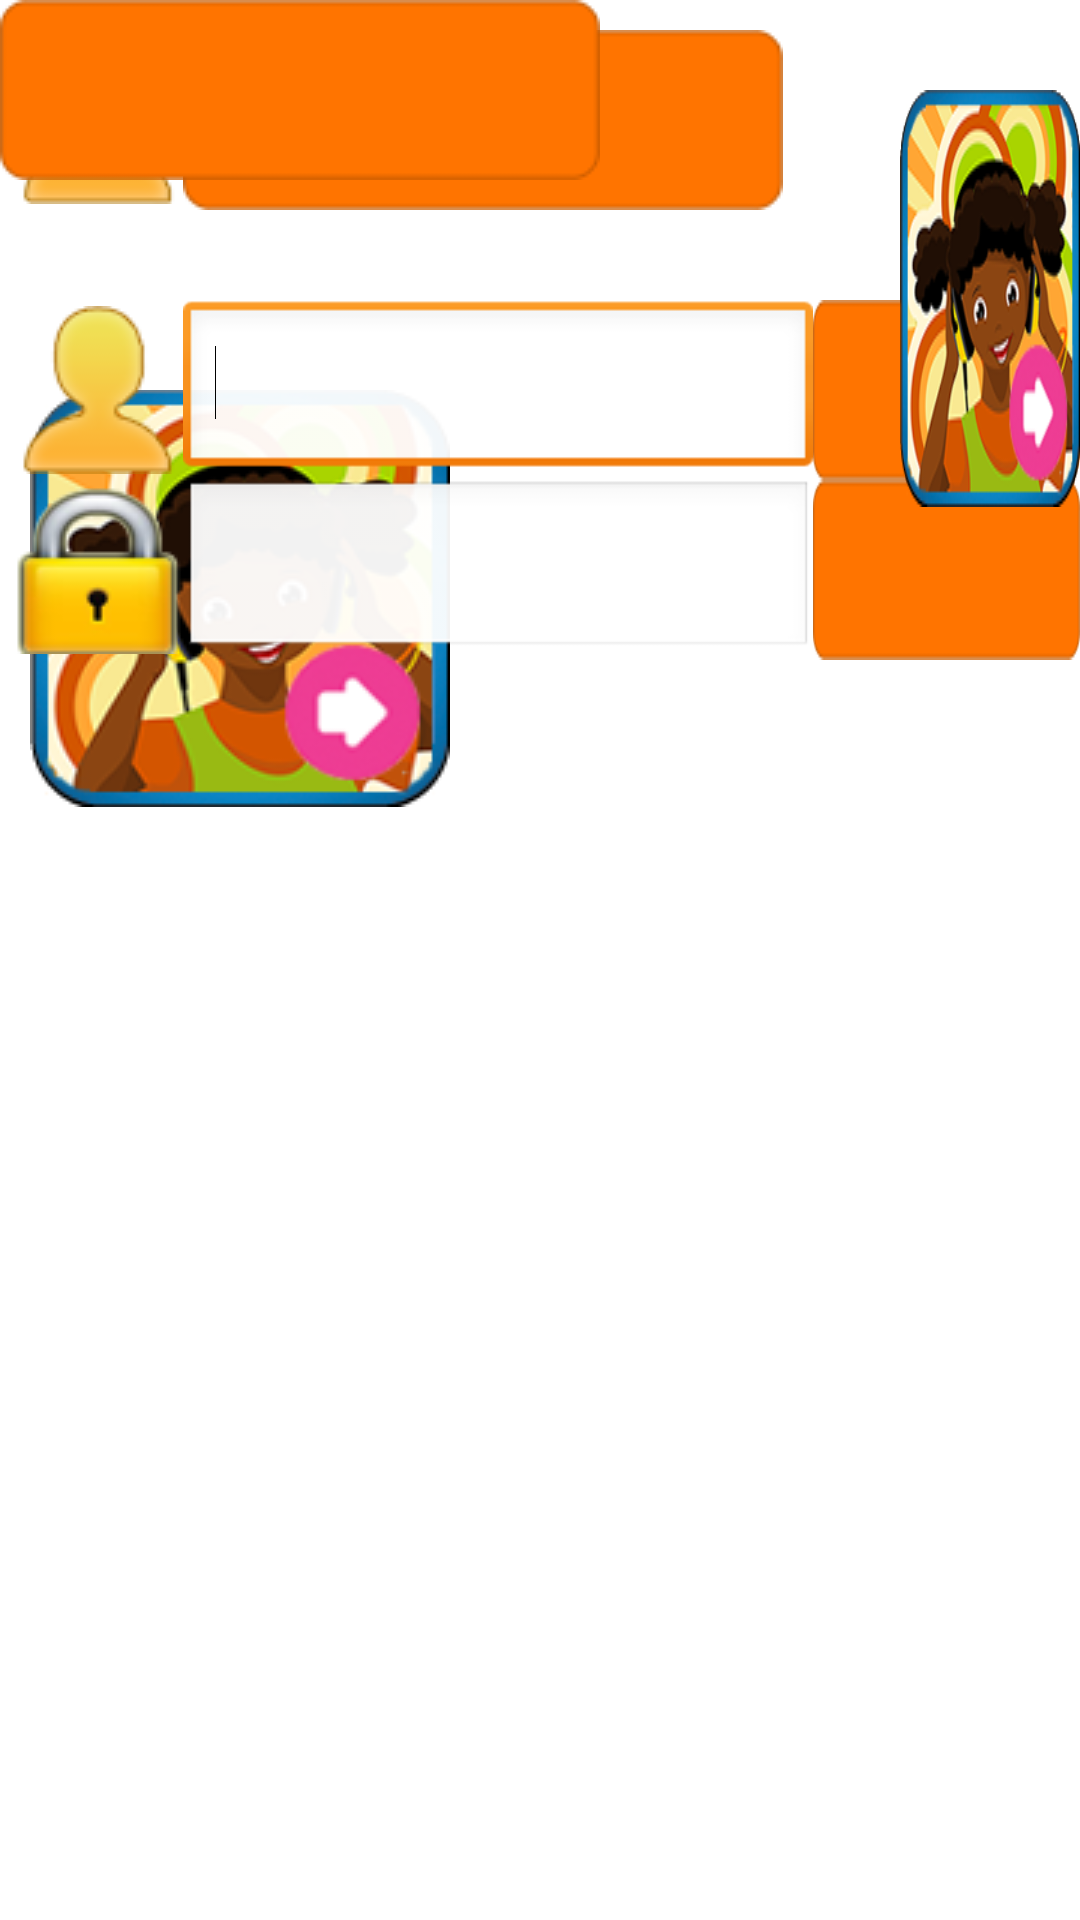

Layout XML and referenced resources for this Android screen:
<!-- AndroidManifest.xml: application theme AppTheme -->
<!-- res/layout/menu_activity.xml -->
<RelativeLayout 
    xmlns:android="http://schemas.android.com/apk/res/android"
    xmlns:tools="http://schemas.android.com/tools"
    android:id="@+id/menuLayout"
    android:layout_width="match_parent"
    android:layout_height="match_parent"
    tools:context=".MenuActivity" >
    
    
    
    <LinearLayout
        android:id="@+id/menuLoggedNameLayout"
        android:layout_height="wrap_content"
        android:layout_width="wrap_content" 
        android:layout_alignParentLeft="true"
        android:layout_alignParentTop="true"
        android:layout_marginLeft="5dp"
        android:layout_marginTop="10dp"
        android:orientation="horizontal"
        android:contentDescription="@string/desc">
    	<ImageView
	        android:id="@+id/menuLoggedNameIcon"
	        android:layout_width="wrap_content"
	        android:layout_height="fill_parent"
	        android:src="@drawable/menu_icon_name" 
	        android:contentDescription="@string/desc"/>
    	<TextView
	        android:id="@+id/userNameText"
	        style="@style/Menu_Button_Text"
	        android:layout_width="wrap_content"
		    android:layout_height="fill_parent"
	        android:background="@drawable/menu_username"/>
    </LinearLayout>
     
    
    <LinearLayout
        android:id="@+id/menuKeepPlay"
        android:layout_width="wrap_content"
        android:layout_height="wrap_content"
        android:layout_alignParentLeft="true"
        android:layout_alignParentTop="true"
        android:layout_marginLeft="10dp"
        android:layout_marginTop="130dp"
        android:background="@drawable/menu_play"
        android:contentDescription="@string/desc"
        android:orientation="vertical" >
    </LinearLayout>
    
    
    <LinearLayout
        android:id="@+id/menuUserChange"
        android:layout_width="wrap_content"
        android:layout_height="wrap_content"
        android:layout_alignParentLeft="true"
        android:layout_alignParentTop="true"
        android:layout_marginLeft="300dp"
        android:layout_marginTop="30dp"
        android:orientation="vertical"
        android:background="@drawable/menu_user_change"
        android:contentDescription="@string/desc">
	</LinearLayout>
	
    
    
    
	
    
    <LinearLayout
        android:id="@+id/menuLoginTextLayout"
        android:layout_height="wrap_content"
        android:layout_width="wrap_content" 
        android:layout_alignParentLeft="true"
        android:layout_alignParentTop="true"
        android:layout_marginLeft="5dp"
        android:layout_marginTop="100dp"
        android:orientation="vertical"
        android:contentDescription="@string/desc">
	    <LinearLayout
	        android:id="@+id/menuUserNameField"
	        android:layout_width="fill_parent"
		    android:layout_height="0dp"
		    android:layout_weight="0.5" 
	        android:orientation="horizontal"
	        android:contentDescription="@string/desc">
	      	<ImageView
		        android:id="@+id/menuUserNameIcon"
		        android:layout_width="wrap_content"
		        android:layout_height="fill_parent"
		        android:src="@drawable/menu_icon_name" 
		        android:contentDescription="@string/desc"/>
	      	<EditText
		        android:id="@+id/userName"
		        android:layout_width="wrap_content"
		        android:layout_height="fill_parent"
		        android:ems="10"
		        android:inputType="text">
	      		<requestFocus />
	    	</EditText>
				    	
	    	<TextView
	        	android:id="@+id/textID"
	        	style="@style/Menu_Button_Text"
	        	android:layout_width="wrap_content"
		    	android:layout_height="fill_parent"
	        	android:background="@drawable/menu_username"/>
		</LinearLayout>
		    
	    <LinearLayout
	        android:id="@+id/menuPasswordField"
	        android:layout_width="fill_parent"
		    android:layout_height="0dp"
		    android:layout_weight="0.5" 
	        android:orientation="horizontal"
	        android:contentDescription="@string/desc">
	      	<ImageView
		        android:id="@+id/menuPasswordIcon"
		        android:layout_width="wrap_content"
		        android:layout_height="fill_parent"
		        android:src="@drawable/menu_icon_password" 
		        android:contentDescription="@string/desc"/>
	      	<EditText
		        android:id="@+id/userPass"
		        android:layout_width="wrap_content"
		        android:layout_height="fill_parent"
		        android:ems="10"
		        android:inputType="text"
		        android:imeOptions="actionDone">
	    	</EditText>
	    		    	
	    	<TextView
	        	android:id="@+id/textPW"
	        	style="@style/Menu_Button_Text"
	        	android:layout_width="wrap_content"
		    	android:layout_height="fill_parent"
	        	android:background="@drawable/menu_username"/>
		</LinearLayout>
    </LinearLayout>  
    
    
    <LinearLayout
        android:id="@+id/menuPlay"
        android:layout_width="wrap_content"
        android:layout_height="wrap_content"
        android:layout_alignParentLeft="true"
        android:layout_alignParentTop="true"
        android:layout_marginLeft="300dp"
        android:layout_marginTop="30dp"
        android:background="@drawable/menu_play"
        android:contentDescription="@string/desc"
        android:orientation="vertical" >
	    
    </LinearLayout>
    
    	    	
	<TextView
	   	android:id="@+id/textLoginPlay"
	   	style="@style/Menu_Button_Text"
	   	android:layout_width="wrap_content"
	  	android:layout_height="wrap_content"
	   	android:background="@drawable/menu_username"/>
    
        
    
   	
    
    <LinearLayout
        android:id="@+id/menuWrong"
        android:layout_width="wrap_content"
        android:layout_height="wrap_content"
        android:layout_alignParentLeft="true"
        android:layout_alignParentTop="true"
        android:layout_marginLeft="200dp"
        android:layout_marginTop="300dp"
        android:background="@drawable/menu_wrong"
        android:contentDescription="@string/desc"
        android:orientation="vertical"
        android:visibility="invisible" >
    </LinearLayout>
   
</RelativeLayout>
<!-- resources referenced by this layout -->
<resources>
  <!-- drawable menu: png bitmap (drawable, 11907 bytes) -->
  <!-- drawable menu_icon_name: png bitmap (drawable, 5308 bytes) -->
  <!-- drawable menu_icon_password: png bitmap (drawable, 7374 bytes) -->
  <!-- drawable menu_play: png bitmap (drawable, 36444 bytes) -->
  <!-- drawable menu_user_change: png bitmap (drawable, 22791 bytes) -->
  <!-- drawable menu_username: png bitmap (drawable, 3395 bytes) -->
  <string name="admin">Teacher</string>
  <string name="desc">image description</string>
  <string name="level">Level(1~30)</string>
  <style name="Menu_Button_Text">
          <item name="android:layout_width">wrap_content</item>
          <item name="android:layout_height">wrap_content</item>
          <item name="android:textColor">#ffffff</item>
          <item name="android:gravity">center</item>
          <item name="android:textStyle">bold</item>
          <item name="android:typeface">monospace</item>
          <item name="android:singleLine">true</item>
      </style>
  <style name="AppTheme" parent="AppBaseTheme">
          
      </style>
  <style name="AppBaseTheme" parent="android:Theme.Light">
          
      </style>
</resources>
